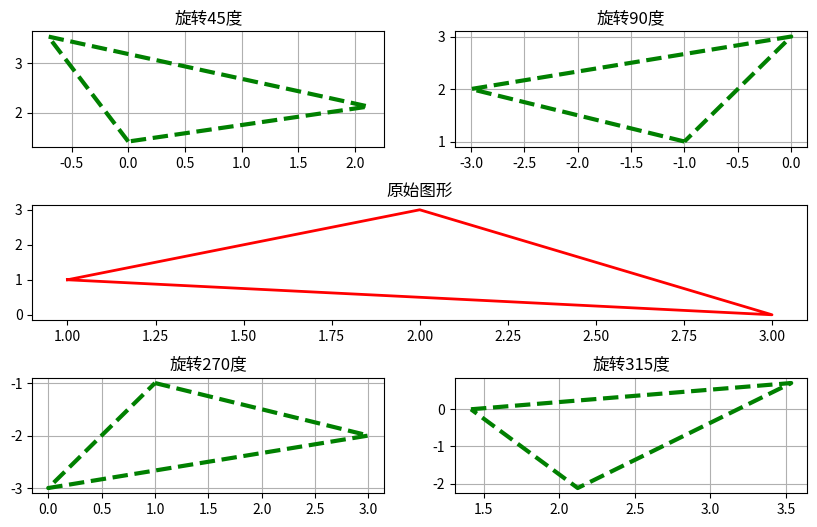

Reproduce this figure in Python.
# -*- coding: utf-8 -*-

'''
Created on 2016年4月21日
[redacted]
'''

'''
三角形绕某个点旋转任意角度
'''

import matplotlib.pyplot as plt
import numpy as np

    
#对一个点进行旋转
#输入参数，a是转换前的点的坐标，p是围绕旋转的点，angle是旋转的度数
def rotatePoint(a, p, angle):
    #计算出该点到某一点的距离，即半径
    print("旋转前的点: ",a)
    #旋转后点的坐标
    b0 = p[0] + (a[0]-p[0]) * np.cos(angle * np.pi/180) - (a[1] - p[1]) * np.sin(angle * np.pi/180)
    b1 = p[1] + (a[0]-p[0]) * np.sin(angle * np.pi/180) + (a[1] - p[1]) * np.cos(angle * np.pi/180)
    b = (b0, b1)
    print("旋转后的点: ",b)
    return b

#对一个曲线图形（用两个list表示）进行旋转，返回旋转后的两个list，
#方法为对曲线中的每个点进行旋转
#输入lines是两个list,两个list的长度必须相同， angle是旋转度数
def rotateLines(lines, p, angle):
    size = len(lines[0])
    #判断两个list长度是否相等
    assert size == len(lines[1]), "两个list长度不同!"
    m,n = [None] * size, [None] * size #初始化输出结果
    for i in range(0, size):
        print(i)
        m[i],n[i] = rotatePoint((lines[0][i],lines[1][i]), p , angle)
    return m,n
    

if __name__ == '__main__':
    
    #把作业1的图画到作业2中
    
    fig = plt.figure(figsize=(10,6))#figsize=(10,6)
    #生成5个子图
    #行, 列, 序号
    ax1 = fig.add_subplot(321) 
    ax2 = fig.add_subplot(322)
    ax3 = fig.add_subplot(312)
    ax4 = fig.add_subplot(325)
    ax5 = fig.add_subplot(326)
    
    #三角形的初始点
    x = [1,2,3,1]
    y = [1,3,0,1]
    
    ax3.plot(x,y,'r',label=u'原始图形',linewidth=2)
    ax3.set_title("原始图形")
    
    
    p0 = (0,0)
    
    #需要旋转的度数列表45,90,270,315
    
    m,n = rotateLines([x,y], p0, 45)
    ax1.plot(m,n,'g',label=u'第一个', linewidth=3,linestyle='--')
    ax1.grid(True)
    ax1.set_title('旋转45度')
    
    m,n = rotateLines([x,y], p0, 90)
    ax2.plot(m,n,'g',label=u'第一个', linewidth=3,linestyle='--')
    ax2.grid(True)
    ax2.set_title('旋转90度')
    
    m,n = rotateLines([x,y], p0, 270)
    ax4.plot(m,n,'g',label=u'第一个', linewidth=3,linestyle='--')
    ax4.grid(True)
    ax4.set_title('旋转270度')
    
    m,n = rotateLines([x,y], p0, 315)
    ax5.plot(m,n,'g',label=u'第一个', linewidth=3,linestyle='--')
    ax5.grid(True)
    ax5.set_title('旋转315度')
    
    fig.subplots_adjust(hspace=0.5)
    
    
    
    plt.show()
    
    
    
    
    
    
    
    
    
    
    
    
    
    
    